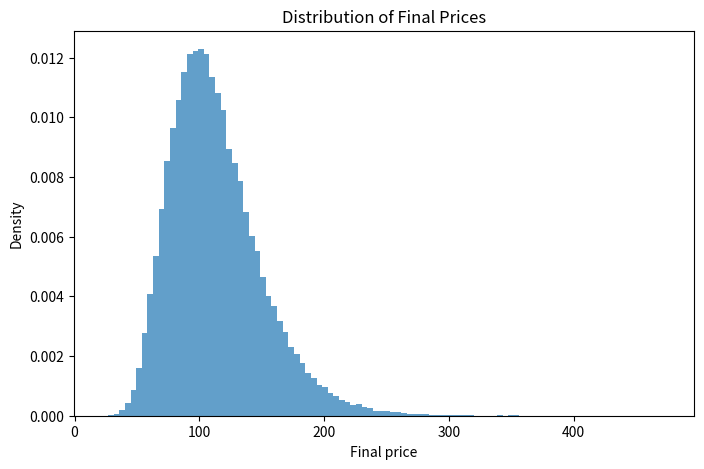
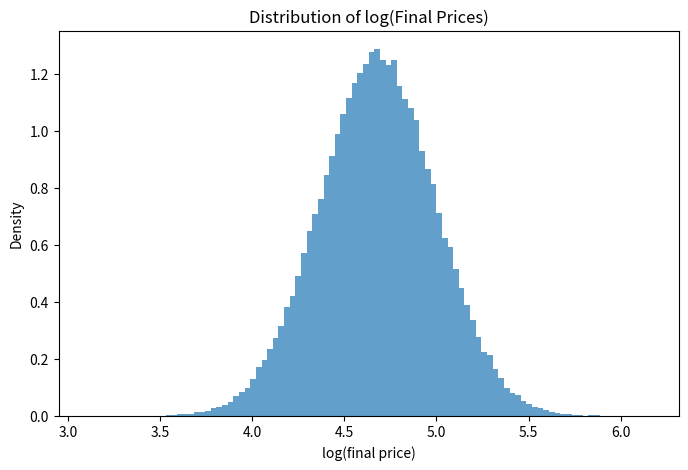

Write Python code to recreate these figures, in order.
import math

result = math.log(8, 2)
print(result)

print(2 ** result)

x = 10
print(math.log(x))

print(math.log10(1000))

print(math.log2(8))

numbers = [1, 2, 4, 8, 16, 32]

for x in numbers:
    print(f"x = {x}, log2(x) = {math.log2(x)}")

numbers = [1, 10, 100, 1000, 10000]

for x in numbers:
    print(f"x = {x}, log10(x) = {math.log10(x)}")

day1 = 1.10  # 第一天上漲 10%
day2 = 1.20  # 第二天上漲 20%

total_growth = day1 * day2
log_total_growth = math.log(total_growth)

log_day1 = math.log(day1)
log_day2 = math.log(day2)

print("total_growth:", total_growth)
print("log(day1 * day2):", log_total_growth)
print("log(day1) + log(day2):", log_day1 + log_day2)

old_price = 100
new_price = 110

simple_return = (new_price - old_price) / old_price
log_return = math.log(new_price / old_price)

print("Simple return:", simple_return)
print("Log return:", log_return)

import numpy as np
import matplotlib.pyplot as plt

np.random.seed(42)

num_samples = 100_000
num_steps = 252
initial_price = 100

mu = 0.0003
sigma = 0.02

# 每天的對數報酬
log_returns = np.random.normal(
    loc=mu,
    scale=sigma,
    size=(num_samples, num_steps)
)

# 累積對數報酬
total_log_returns = log_returns.sum(axis=1)

# 最終價格
final_prices = initial_price * np.exp(total_log_returns)

# 最終價格取對數
log_final_prices = np.log(final_prices)

print("Final prices mean:", np.mean(final_prices))
print("Final prices median:", np.median(final_prices))
print("log(final prices) mean:", np.mean(log_final_prices))
print("log(final prices) std:", np.std(log_final_prices))

plt.figure(figsize=(8, 5))
plt.hist(final_prices, bins=100, density=True, alpha=0.7)
plt.title("Distribution of Final Prices")
plt.xlabel("Final price")
plt.ylabel("Density")
plt.show()

plt.figure(figsize=(8, 5))
plt.hist(log_final_prices, bins=100, density=True, alpha=0.7)
plt.title("Distribution of log(Final Prices)")
plt.xlabel("log(final price)")
plt.ylabel("Density")
plt.show()
